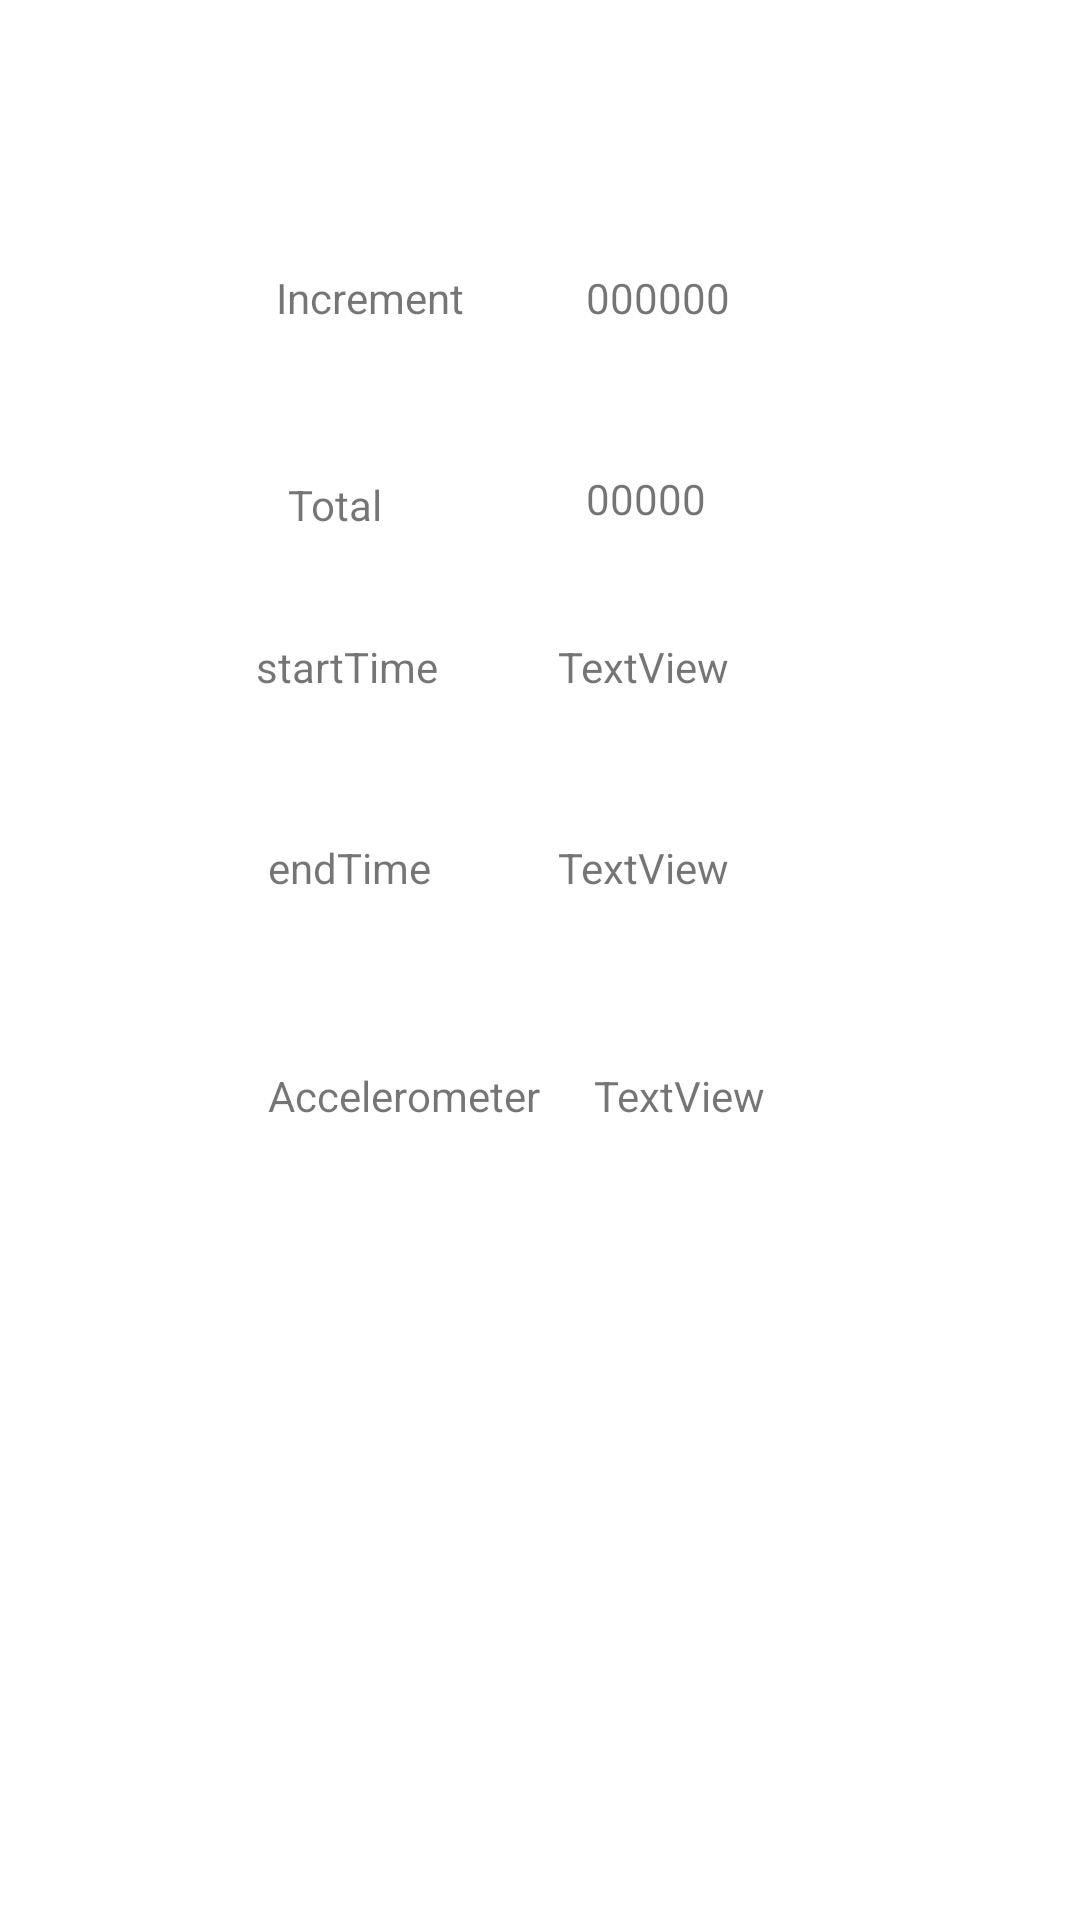

This screen was rendered from an Android layout file. Write that file and the resources it references.
<!-- AndroidManifest.xml: application theme Theme.FitnessApp2 -->
<!-- res/layout/fragment_dashboard.xml -->
<?xml version="1.0" encoding="utf-8"?>
<androidx.constraintlayout.widget.ConstraintLayout xmlns:android="http://schemas.android.com/apk/res/android"
    xmlns:app="http://schemas.android.com/apk/res-auto"
    xmlns:tools="http://schemas.android.com/tools"
    android:layout_width="match_parent"
    android:layout_height="match_parent"
    tools:context=".ui.dashboard.DashboardFragment">

    <TextView
        android:id="@+id/HR"
        android:layout_width="128dp"
        android:layout_height="20dp"
        android:layout_marginStart="12dp"
        android:layout_marginTop="76dp"
        android:text="TextView"
        app:layout_constraintStart_toStartOf="@+id/text_start_time"
        app:layout_constraintTop_toTopOf="@+id/textView10" />

    <TextView
        android:id="@+id/textView4"
        android:layout_width="wrap_content"
        android:layout_height="wrap_content"
        android:layout_marginStart="4dp"
        android:layout_marginTop="124dp"
        android:text="Accelerometer"
        app:layout_constraintStart_toStartOf="@+id/textView8"
        app:layout_constraintTop_toBottomOf="@+id/textView8" />

    <TextView
        android:id="@+id/text_dashboard"
        android:layout_width="match_parent"
        android:layout_height="wrap_content"
        android:layout_marginStart="8dp"
        android:layout_marginTop="8dp"
        android:layout_marginEnd="8dp"
        android:textAlignment="center"
        android:textSize="20sp"
        app:layout_constraintBottom_toBottomOf="parent"
        app:layout_constraintEnd_toEndOf="parent"
        app:layout_constraintHorizontal_bias="0.0"
        app:layout_constraintStart_toStartOf="parent"
        app:layout_constraintTop_toTopOf="parent"
        app:layout_constraintVertical_bias="0.011" />

    <TextView
        android:id="@+id/text_steps_increment"
        android:layout_width="119dp"
        android:layout_height="20dp"
        android:inputType="number"
        android:text="000000"
        app:layout_constraintEnd_toEndOf="parent"
        app:layout_constraintHorizontal_bias="0.346"
        app:layout_constraintStart_toEndOf="@+id/textView2"
        app:layout_constraintTop_toTopOf="@+id/textView2"
        tools:ignore="TouchTargetSizeCheck" />

    <TextView
        android:id="@+id/textView2"
        android:layout_width="79dp"
        android:layout_height="19dp"
        android:layout_marginStart="92dp"
        android:layout_marginTop="48dp"
        android:text="Increment"
        app:layout_constraintStart_toStartOf="parent"
        app:layout_constraintTop_toBottomOf="@+id/text_dashboard" />

    <TextView
        android:id="@+id/textView3"
        android:layout_width="78dp"
        android:layout_height="20dp"
        android:layout_marginStart="4dp"
        android:layout_marginTop="16dp"
        android:text="Total"
        app:layout_constraintBottom_toTopOf="@+id/textView8"
        app:layout_constraintEnd_toStartOf="@+id/text_steps_total"
        app:layout_constraintHorizontal_bias="0.0"
        app:layout_constraintStart_toStartOf="@+id/textView2"
        app:layout_constraintTop_toBottomOf="@+id/textView2" />

    <TextView
        android:id="@+id/text_steps_total"
        android:layout_width="122dp"
        android:layout_height="19dp"
        android:text="00000"
        app:layout_constraintBottom_toTopOf="@+id/text_start_time"
        app:layout_constraintEnd_toEndOf="parent"
        app:layout_constraintHorizontal_bias="0.0"
        app:layout_constraintStart_toStartOf="@+id/text_steps_increment"
        app:layout_constraintTop_toBottomOf="@+id/text_steps_increment"
        app:layout_constraintVertical_bias="0.558" />

    <TextView
        android:id="@+id/textView8"
        android:layout_width="wrap_content"
        android:layout_height="wrap_content"
        android:layout_marginTop="104dp"
        android:text="startTime"
        app:layout_constraintEnd_toEndOf="parent"
        app:layout_constraintHorizontal_bias="0.285"
        app:layout_constraintStart_toStartOf="parent"
        app:layout_constraintTop_toBottomOf="@+id/textView2" />

    <TextView
        android:id="@+id/text_start_time"
        android:layout_width="135dp"
        android:layout_height="19dp"
        android:text="TextView"
        app:layout_constraintBottom_toTopOf="@+id/text_end_time"
        app:layout_constraintEnd_toEndOf="parent"
        app:layout_constraintHorizontal_bias="0.504"
        app:layout_constraintStart_toEndOf="@+id/textView8"
        app:layout_constraintTop_toTopOf="@+id/textView8"
        app:layout_constraintVertical_bias="0.0" />

    <TextView
        android:id="@+id/textView10"
        android:layout_width="wrap_content"
        android:layout_height="wrap_content"
        android:layout_marginStart="4dp"
        android:layout_marginTop="48dp"
        android:text="endTime"
        app:layout_constraintStart_toStartOf="@+id/textView8"
        app:layout_constraintTop_toBottomOf="@+id/textView8" />

    <TextView
        android:id="@+id/text_end_time"
        android:layout_width="128dp"
        android:layout_height="20dp"
        android:text="TextView"
        app:layout_constraintStart_toStartOf="@+id/text_start_time"
        app:layout_constraintTop_toTopOf="@+id/textView10" />


</androidx.constraintlayout.widget.ConstraintLayout>
<!-- resources referenced by this layout -->
<resources>
  <style name="Theme.FitnessApp2" parent="Theme.MaterialComponents.DayNight.DarkActionBar">
          
          <item name="colorPrimary">@color/purple_500</item>
          <item name="colorPrimaryVariant">@color/purple_700</item>
          <item name="colorOnPrimary">@color/white</item>
          
          <item name="colorSecondary">@color/teal_200</item>
          <item name="colorSecondaryVariant">@color/teal_700</item>
          <item name="colorOnSecondary">@color/black</item>
          
          <item name="android:statusBarColor">?attr/colorPrimaryVariant</item>
          
      </style>
  <!-- not gathered from this repository: default colours our renderer supplied (Android Studio template values) -->
  <color name="purple_500">#FF6200EE</color>
  <color name="purple_700">#FF3700B3</color>
  <color name="teal_200">#FF03DAC5</color>
  <color name="teal_700">#FF018786</color>
  <color name="black">#FF000000</color>
  <color name="white">#FFFFFFFF</color>
</resources>
